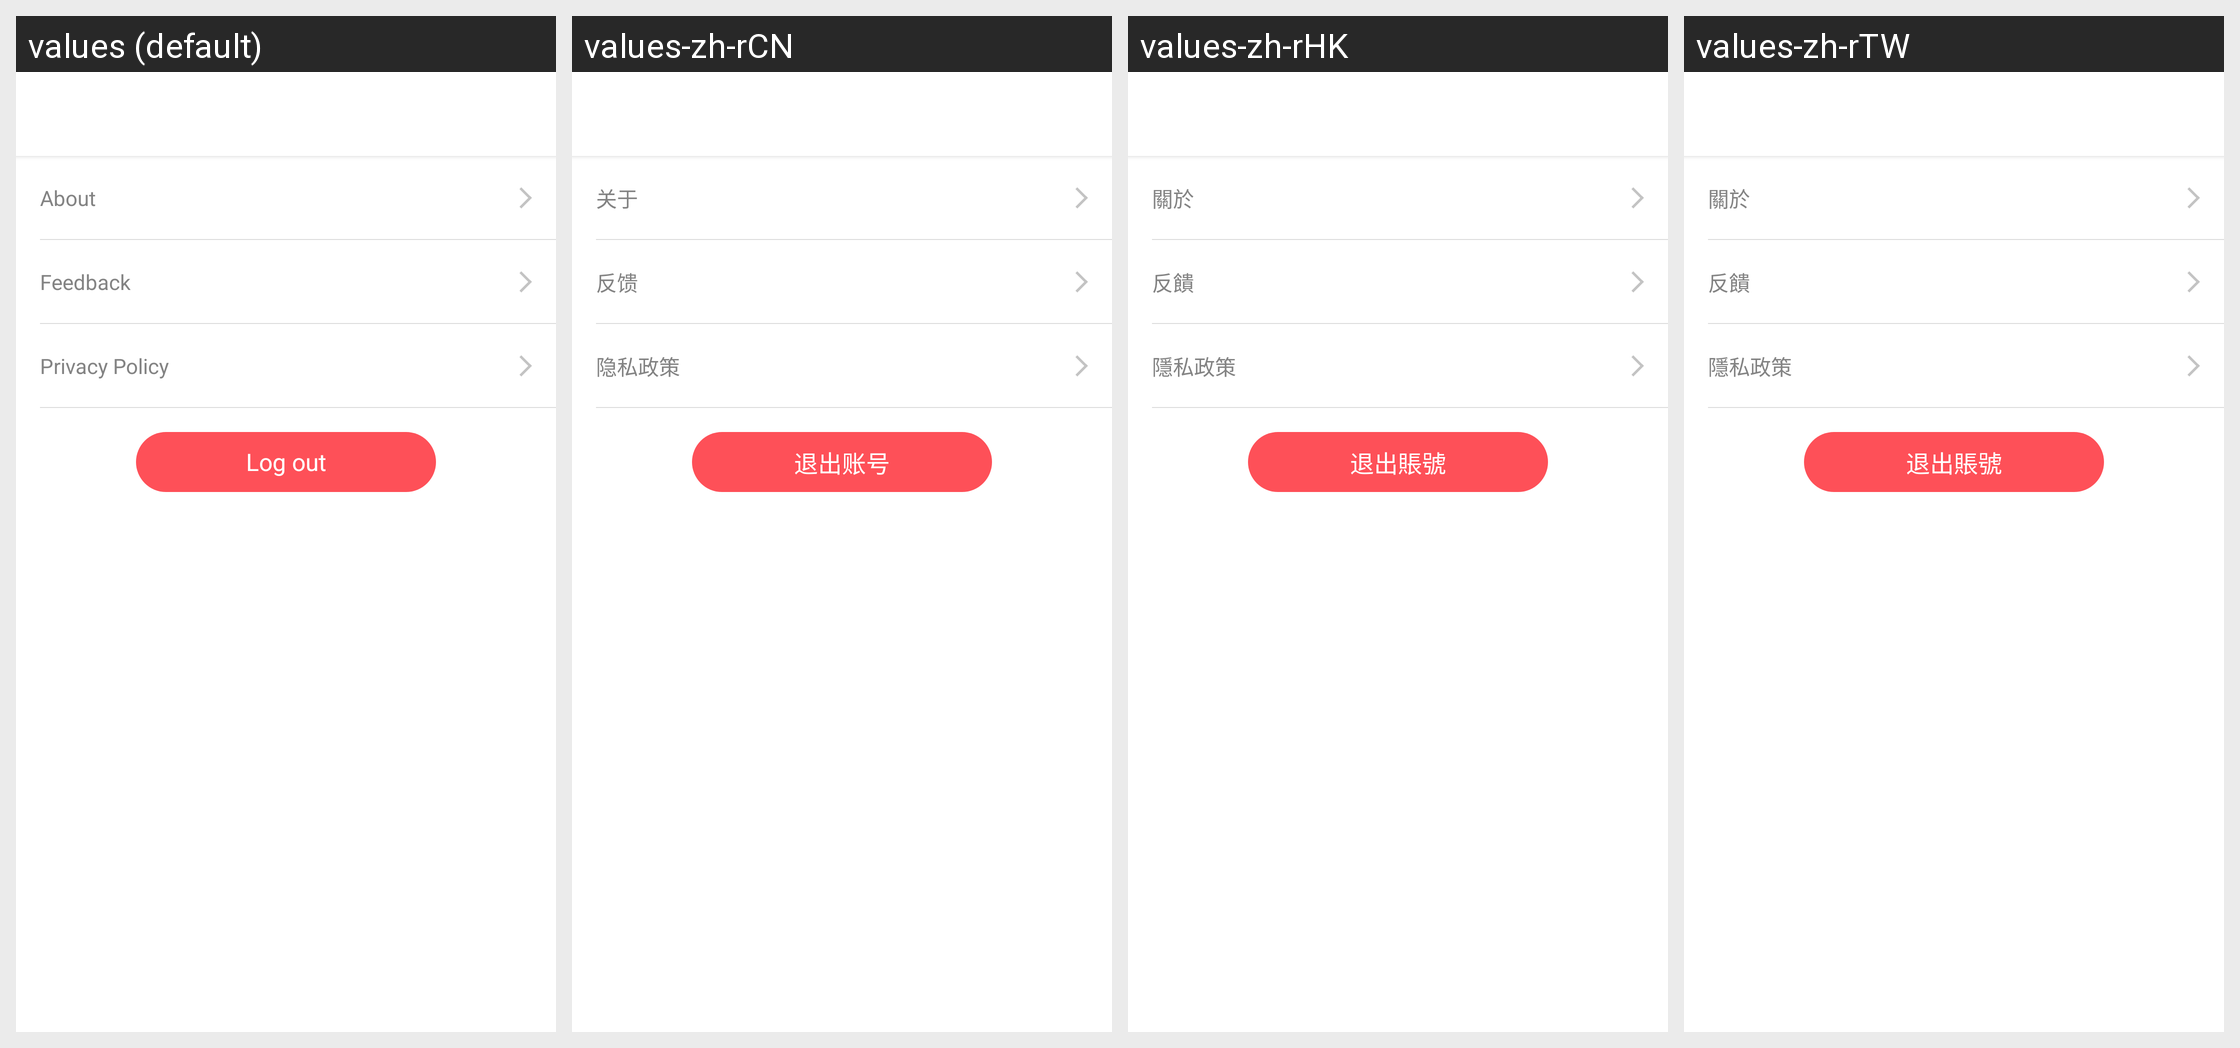

This grid shows one Android layout under several languages. Give, for every string resource on the screen, its name, the default text and each shown locale's text.
Android screen res/layout/activity_settings.xml rendered under 4 locales, left to right: values (default), values-zh-rCN, values-zh-rHK, values-zh-rTW. Device: Nexus 5 (rendered at 1080×1920; each locale shown at half size, 540×960, under a caption strip naming it); theme AppTheme.
Strings drawn on this screen, with the default value and each locale's value (text and hints the layout hard-codes, and strings that could not be matched under every locale, appear in the picture but are not listed):

common_about
  values: About
  values-zh-rCN: 关于
  values-zh-rHK: 關於
  values-zh-rTW: 關於

common_feedback
  values: Feedback
  values-zh-rCN: 反馈
  values-zh-rHK: 反饋
  values-zh-rTW: 反饋

login_agreed_privacy
  values: Privacy Policy
  values-zh-rCN: 隐私政策
  values-zh-rHK: 隱私政策
  values-zh-rTW: 隱私政策

login_out
  values: Log out
  values-zh-rCN: 退出账号
  values-zh-rHK: 退出賬號
  values-zh-rTW: 退出賬號
